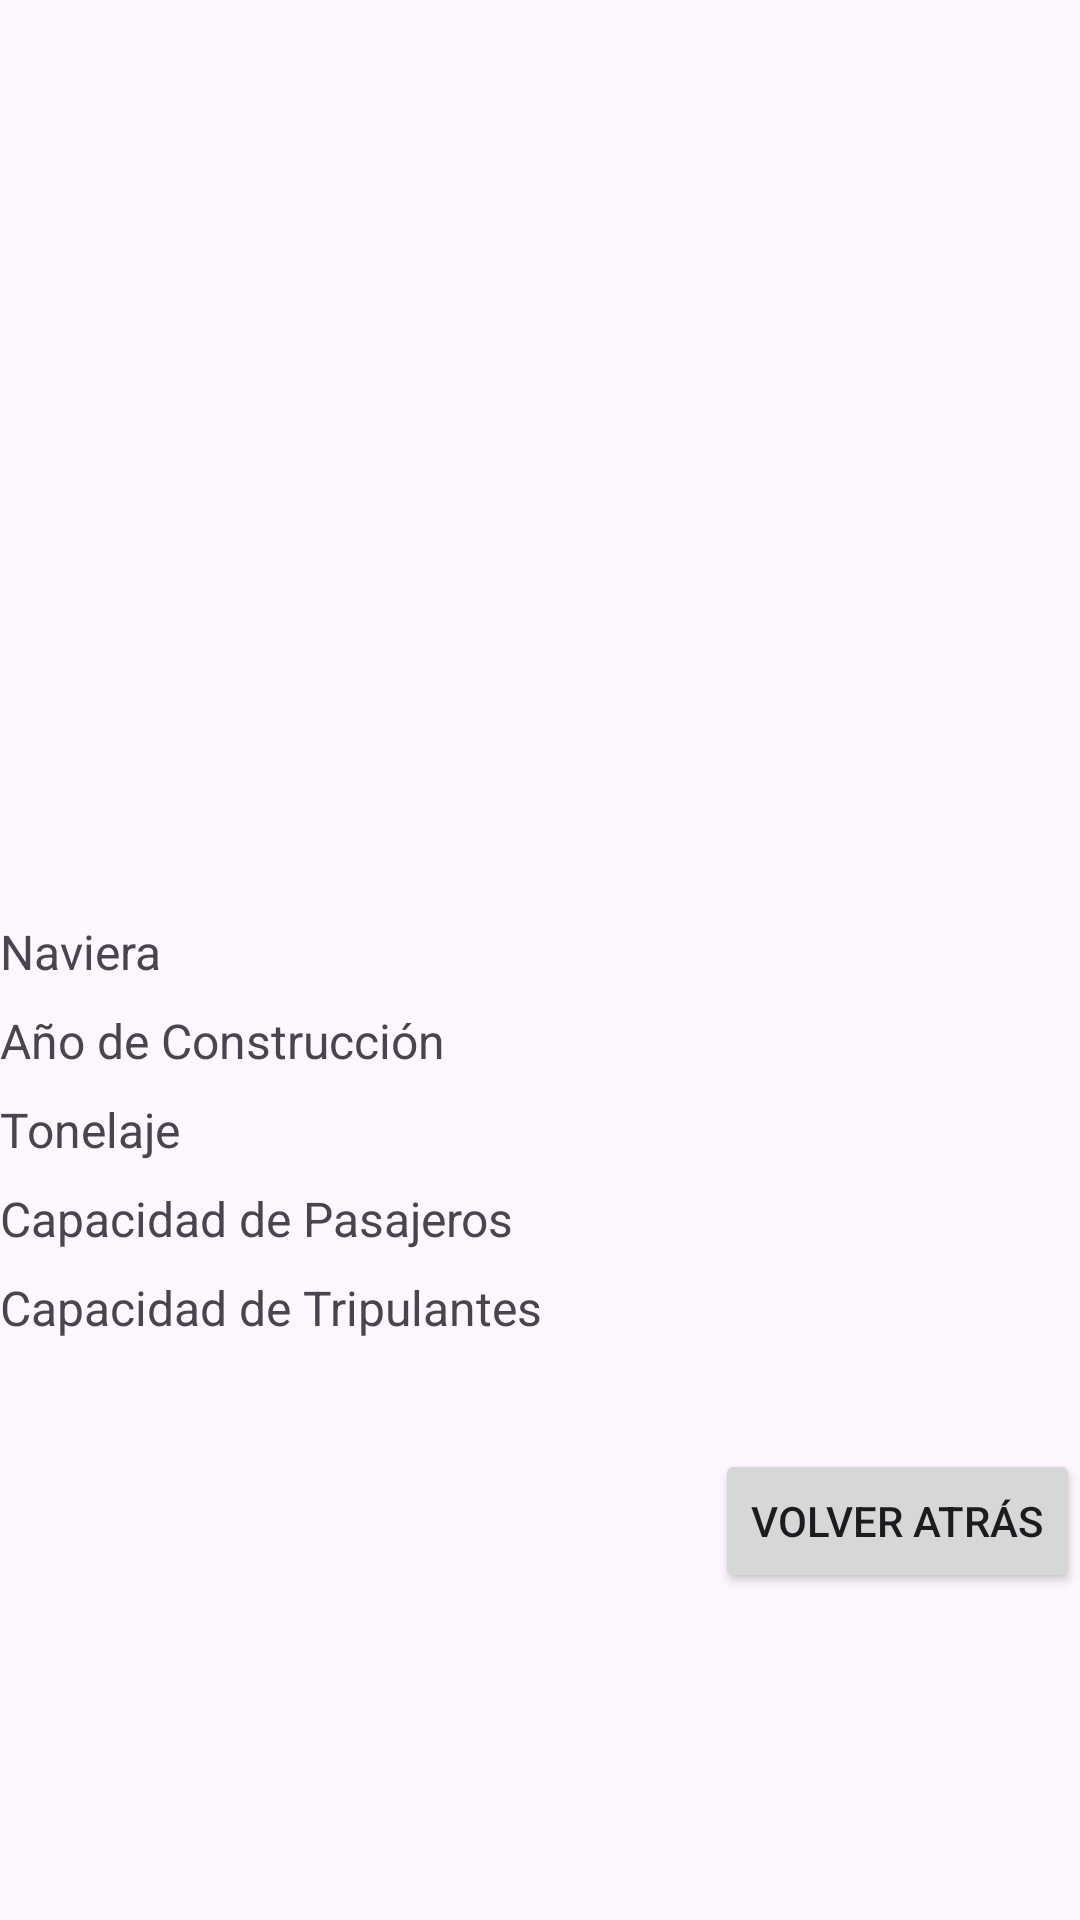

This screen was rendered from an Android layout file. Write that file and the resources it references.
<!-- AndroidManifest.xml: application theme Theme.Buscador_Cruceros -->
<!-- res/layout/activity_detalles.xml -->
<?xml version="1.0" encoding="utf-8"?>
<ScrollView xmlns:android="http://schemas.android.com/apk/res/android"
    xmlns:app="http://schemas.android.com/apk/res-auto"
    xmlns:tools="http://schemas.android.com/tools"
    android:layout_width="match_parent"
    android:layout_height="match_parent"
    android:layout_marginHorizontal="8dp"
    android:layout_marginVertical="16dp"
    tools:context=".DetallesActivity">

    <androidx.appcompat.widget.LinearLayoutCompat
        android:layout_width="match_parent"
        android:layout_height="match_parent"
        android:orientation="vertical">

        <ImageView
            android:id="@+id/imgCruceroDetalle"
            android:layout_width="match_parent"
            android:layout_height="250dp" />

        <TextView
            android:id="@+id/tvTitleDetalle"
            android:layout_width="wrap_content"
            android:layout_height="wrap_content"
            android:layout_marginTop="16dp"
            android:textSize="30sp"
            android:textStyle="bold"
            tools:text="Titulo" />

        <TextView
            android:id="@+id/tvCompanyDetalle"
            android:layout_width="wrap_content"
            android:layout_height="wrap_content"
            android:text="@string/company"
            android:textSize="16dp" />

        <TextView
            android:id="@+id/tvConstructionDetalle"
            android:layout_width="wrap_content"
            android:layout_height="wrap_content"
            android:layout_marginTop="8dp"
            android:text="@string/year_construction"
            android:textSize="16dp" />

        <TextView
            android:id="@+id/tvTonelajeDetalle"
            android:layout_width="wrap_content"
            android:layout_height="wrap_content"
            android:layout_marginTop="8dp"
            android:text="@string/tonelaje"
            android:textSize="16dp" />

        <TextView
            android:id="@+id/tvCapacityDetalle"
            android:layout_width="wrap_content"
            android:layout_height="wrap_content"
            android:layout_marginTop="8dp"
            android:text="@string/capacity_pasajeros"
            android:textSize="16dp" />

        <TextView
            android:id="@+id/tvCapacity2Detalle"
            android:layout_width="wrap_content"
            android:layout_height="wrap_content"
            android:layout_marginTop="8dp"
            android:text="@string/capacity_tripulantes"
            android:textSize="16dp" />

        <TextView
            android:id="@+id/tvDescripcionDetalle"
            android:layout_width="wrap_content"
            android:layout_height="wrap_content"
            android:layout_marginTop="12dp"
            android:textSize="18dp"
            tools:text="Descripción" />

        <Button
            android:id="@+id/btnReturnDellate"
            android:layout_width="wrap_content"
            android:layout_height="wrap_content"
            android:layout_gravity="right"
            android:text="@string/returnApp" />
    </androidx.appcompat.widget.LinearLayoutCompat>

</ScrollView>
<!-- resources referenced by this layout -->
<resources>
  <string name="capacity_pasajeros">Capacidad de Pasajeros</string>
  <string name="capacity_tripulantes">Capacidad de Tripulantes</string>
  <string name="company">Naviera</string>
  <string name="returnApp">Volver Atrás</string>
  <string name="tonelaje">Tonelaje</string>
  <string name="year_construction">Año de Construcción</string>
  <style name="Theme.Buscador_Cruceros" parent="Base.Theme.Buscador_Cruceros" />
  <style name="Base.Theme.Buscador_Cruceros" parent="Theme.Material3.DayNight.NoActionBar">
          
          
      </style>
</resources>
